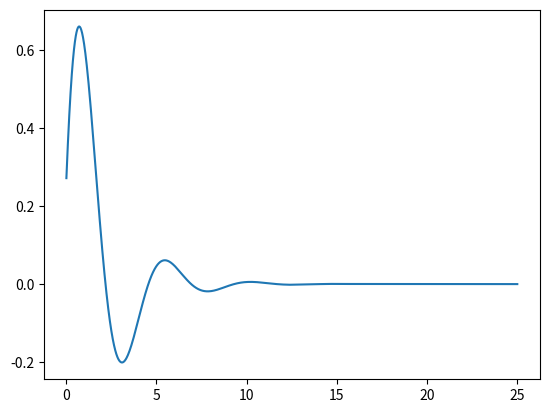

Write the Python code that produced this figure.
import numpy as np
from scipy import optimize
import scipy as sc
from scipy.integrate import solve_ivp
import matplotlib.pyplot as plt
"""
Решение системы ОДУ dy/dt = F*y
"""
def exponential_decay(t, y):
    F = np.array([[0,1],[-2,-1]])
    dydt = np.dot(F,y)
    return dydt
y0 = np.array([6.02490374e-06,-3.08687006e-06])
t = np.arange(25., 0, - 0.01)

sol = solve_ivp(exponential_decay, [25., 0.], y0, method='BDF',t_eval = t)
plt.figure(3)
print(sol.y[0])
plt.plot(sol.t,sol.y[0] )

plt.show()    
 


